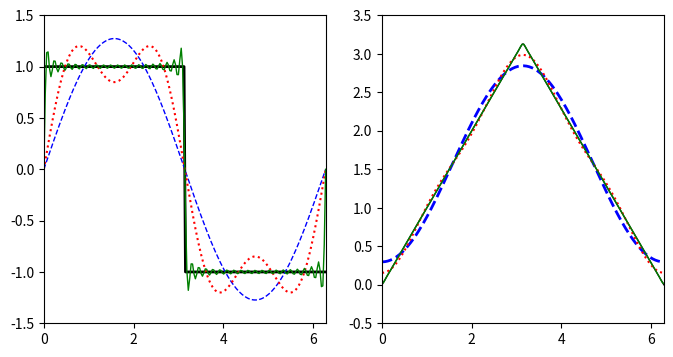

The script that saved this image:
# Dies ist Teil der Vorlesung Physik auf dem Computer, SS 2012,
# [redacted]
# 
# Dieses Werk ist unter einer Creative Commons-Lizenz vom Typ
# Namensnennung-Weitergabe unter gleichen Bedingungen 3.0 Deutschland
# zugaenglich. Um eine Kopie dieser Lizenz einzusehen, konsultieren Sie
# http://creativecommons.org/licenses/by-sa/3.0/de/ oder wenden Sie sich
# schriftlich an Creative Commons, 444 Castro Street, Suite 900, Mountain
# View, California, 94041, USA.
# Fourierreihen
#
############################################
from numpy import *
import math
import matplotlib.pyplot as pyplot

x = linspace(0, 2*pi, 200)

figure = pyplot.figure(figsize=(8,4))

def f(x):
    return 2*(x < pi) - 1

def series(x,n):
    s = 0
    for k in range(1,n+1):
        s += sin((2*k-1)*x)/(2*k-1)
    return 4/pi*s

graph = figure.add_subplot(121)
graph.plot(x, f(x), "black", linewidth=2)
graph.plot(x, series(x,1), "b--", linewidth=1)
graph.plot(x, series(x,2), "r:", linewidth=1.5)
graph.plot(x, series(x,20), "g-", linewidth=1)
graph.axis([0,2*pi,-1.5,1.5])

def f(x):
    return (x < pi)*x + (x > pi)*(2*pi - x)

def series(x,n):
    s = pi/2
    for k in range(1,n+1):
        s += -4/pi/(2*k-1)**2*cos((2*k-1)*x)
    return s

graph = figure.add_subplot(122)
graph.plot(x, f(x), "black", linewidth=1)
graph.plot(x, series(x,1), "b--", linewidth=2)
graph.plot(x, series(x,2), "r:", linewidth=1.5)
graph.plot(x, series(x,20), "g-", linewidth=1)
graph.axis([0,2*pi,-0.5,3.5])

figure.savefig("fourier.pdf")
